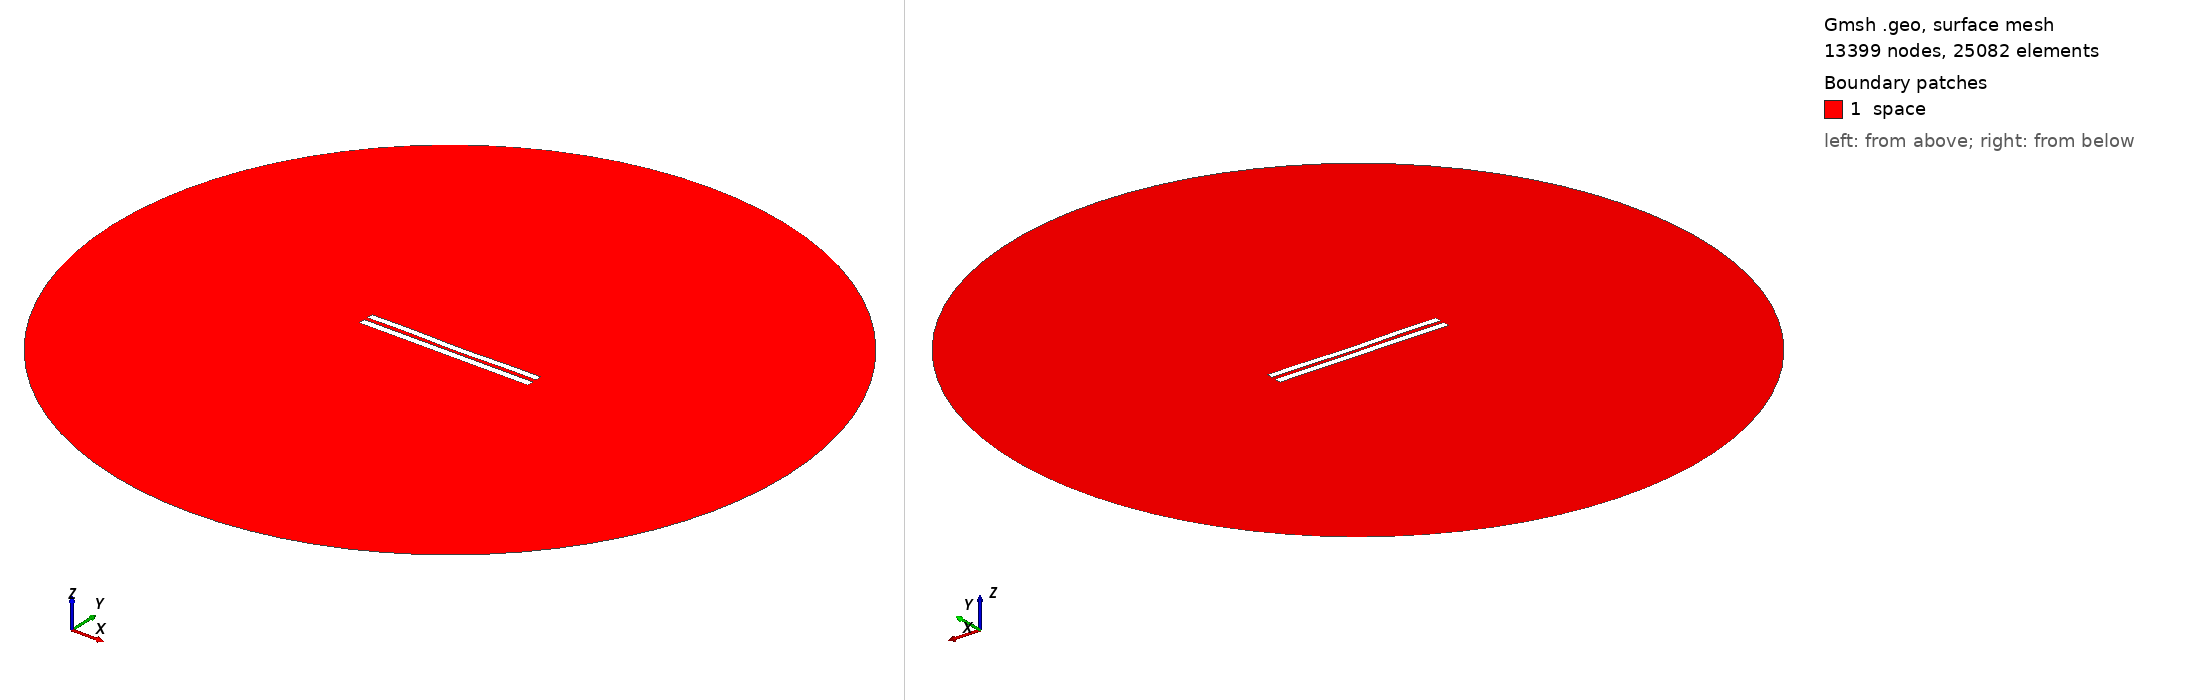

Gmsh geometry script, surface-meshed: 13399 nodes, 25082 surface elements. Boundary patches (legend numbers): 1 space. Left view from above one corner, right view from below the opposite corner. Legend entries are the model's physical surfaces. The drawing asked Gmsh for element sizes between 1% and 20% of the model's largest extent; the script's own settings can give other sizes.

=== 5270.geo (drawn) ===
//---------------------------------------
// Geometry kernel
//---------------------------------------

SetFactory("OpenCASCADE");



//---------------------------------------
// Parameters of the geometry
//---------------------------------------

// Overetch of the upper plate
overetch = 0.125;

// Distance between the plates
distance = 2.25;

// Discretization over the x axis (for the deformation)
nx = 50; 

// Length of the plate
L = 100 - overetch; 

// Number of modes
n = 4; 

// 1st mode coefficient
coeff(1) = 0.0;
beta(1) = 0.596864 * 3.1415926535 / L;

// 2nd mode coefficient
coeff(2) = -0.15;
beta(2) = 1.49418 * 3.1415926535 / L;

// 3rd mode coefficient
coeff(3) = 0.07499999999999998;
beta(3) = 2.50025 * 3.1415926535 / L;

// 4th mode coefficient
coeff(4) = 0.15;
beta(4) = 3.49999 * 3.1415926535 / L;



//---------------------------------------
// Upper plate (deformed rectangle)
//---------------------------------------

// Coordiantes of the upper plate
xmin = -50;
xmax = 50 - overetch;

// Height of the upper plate
yheight = 4 - 2 * overetch;

// Indexes of the points
UpperID[] = {};
LowerID[] = {};
LeftID[] = {};
RightID[] = {};

// Point index
p = 1;

// Horizontal edges
For i In {1:nx}
    x = xmin + (i-1)*(xmax - xmin)/(nx-1);

    y_bottom = distance / 2 + overetch;
    For j In {1:n}
        C = (Cosh(beta(j)*L) + Cos(beta(j)*L)) / (Sinh(beta(j)*L) + Sin(beta(j)*L));
        y_bottom  = y_bottom + coeff(j) * (Cosh(beta(j)*(x+50)) - Cos(beta(j)*(x+50)) - C * (Sinh(beta(j)*(x+50)) - Sin(beta(j)*(x+50))));
    EndFor

    y_top = y_bottom + yheight;

    Point(p) = {x, y_top, 0, 1.0};
    UpperID[i] = p;
    p = p + 1;

    Point(p) = {x, y_bottom, 0, 1.0};
    LowerID[i] = p;
    p = p + 1;
EndFor

// Create point lists
UpperPts[] = {}; LowerPts[] = {};
For i In {1:nx}
  UpperPts[] += {UpperID[i]};
  LowerPts[] += {LowerID[i]};
EndFor

// Build splines
Spline(1) = {UpperPts[]};
Spline(2) = {LowerPts[]};
Line(3) = {LowerPts[nx-1], UpperPts[nx-1]};
Line(4) = {LowerPts[0], UpperPts[0]};

// Build the plane surface
Curve Loop(1) = {2, 3, -1, -4};
Plane Surface(1) = {1};



//---------------------------------------
// Lower plate (rectangle)
//---------------------------------------

// Vertices
Point(1001) = {-50, -1, 0, 1.0};
Point(1002) = { 50, -1, 0, 1.0};
Point(1003) = { 50,  -5, 0, 1.0};
Point(1004) = {-50,  -5, 0, 1.0};

// Edges
Line(5) = {1001, 1002};
Line(6) = {1002, 1003};
Line(7) = {1003, 1004};
Line(8) = {1004, 1001};

// Plane surface
Line Loop(2) = {5, 6, 7, 8};
Plane Surface(2) = {2}; 



//---------------------------------------
// Outer (fictious) boundary
//---------------------------------------

// Points
Point(1005) = {0, 0, 0};       // Center
Point(1006) = {200, 0, 0};     // Start point
Point(1007) = {0, 200, 0};     // 90 degrees
Point(1008) = {-200, 0, 0};    // 180 degrees
Point(1009) = {0, -200, 0};    // 270 degrees

// Circle arcs (each needs start, center, end)
Circle(9) = {1006, 1005, 1007};
Circle(10) = {1007, 1005, 1008};
Circle(11) = {1008, 1005, 1009};
Circle(12) = {1009, 1005, 1006};

// Plane surface for the entire domain
Curve Loop(3) = {9, 10, 11, 12};
Surface(3) = {3};

// Subtract the plates from the whole domain to obtain the actual domain where we want to solve the equations
BooleanDifference{ Surface{3}; Delete; }{ Surface{1}; Surface{2}; Delete; }




//---------------------------------------
// Transfinite Lines/Curves
//---------------------------------------

// Set the number of points on the boundaries
r = 7;

// Plates
Transfinite Curve {1, 2} = 50*r Using Progression 1;
Transfinite Curve {3, 4} = 2*r Using Progression 1;
Transfinite Line {5, 7} = 50*r Using Progression 1;
Transfinite Line {6, 8} = 2*r Using Progression 1;

// Outer boundary
Transfinite Line {9, 10, 11, 12} = 20 Using Progression 1;



//---------------------------------------
// Physical groups
//---------------------------------------                

// Physical curves (boundaries)
Physical Line("force_segment", 10) = {2};
Physical Line("upper_plate", 11) = {1, 3, 4};
Physical Line("lower_plate", 12) = {5, 6, 7, 8};
Physical Line("boundary", 20) = {9, 10, 11, 12};

// Physical Surfaces
Physical Surface("space", 30) = {3};



//---------------------------------------
// 6. Generate the Mesh
//---------------------------------------

// 2D mesh generation
Mesh 2;
